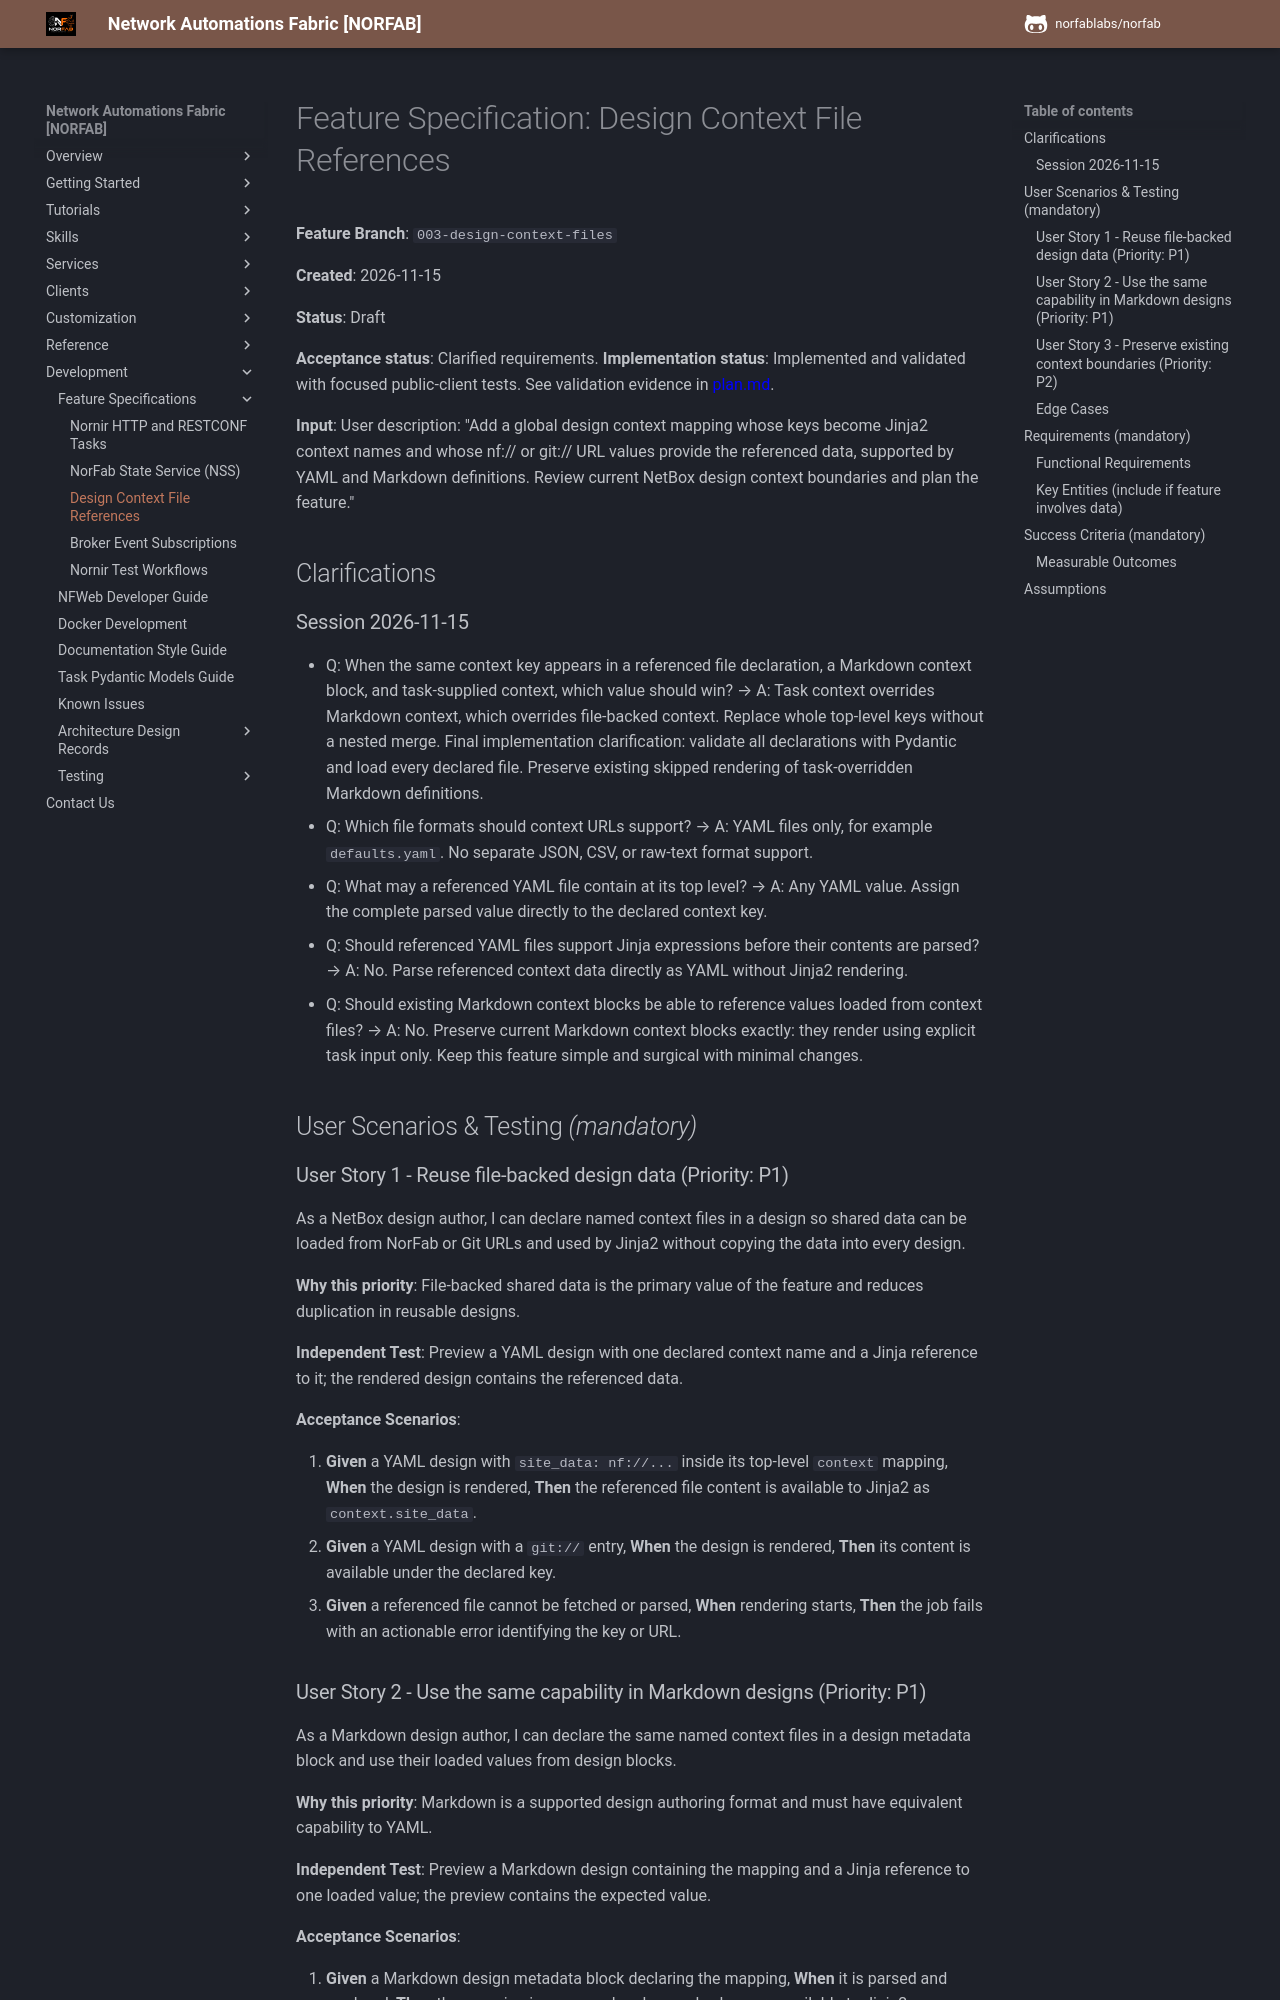

repository: norfablabs/NORFAB · page: development/specs/003-design-context-files/spec/index.html · generator: mkdocs

# Feature Specification: Design Context File References

**Feature Branch**: `003-design-context-files`

**Created**: 2026-11-15

**Status**: Draft

**Acceptance status**: Clarified requirements. **Implementation status**: Implemented and validated with focused public-client tests. See validation evidence in [plan.md](plan.md).

**Input**: User description: "Add a global design context mapping whose keys become Jinja2 context names and whose nf:// or git:// URL values provide the referenced data, supported by YAML and Markdown definitions. Review current NetBox design context boundaries and plan the feature."

## Clarifications

### Session 2026-11-15

- Q: When the same context key appears in a referenced file declaration, a Markdown context block, and task-supplied context, which value should win? → A: Task context overrides Markdown context, which overrides file-backed context. Replace whole top-level keys without a nested merge. Final implementation clarification: validate all declarations with Pydantic and load every declared file. Preserve existing skipped rendering of task-overridden Markdown definitions.
- Q: Which file formats should context URLs support? → A: YAML files only, for example `defaults.yaml`. No separate JSON, CSV, or raw-text format support.
- Q: What may a referenced YAML file contain at its top level? → A: Any YAML value. Assign the complete parsed value directly to the declared context key.
- Q: Should referenced YAML files support Jinja expressions before their contents are parsed? → A: No. Parse referenced context data directly as YAML without Jinja2 rendering.
- Q: Should existing Markdown context blocks be able to reference values loaded from context files? → A: No. Preserve current Markdown context blocks exactly: they render using explicit task input only. Keep this feature simple and surgical with minimal changes.

## User Scenarios & Testing *(mandatory)*

### User Story 1 - Reuse file-backed design data (Priority: P1)

As a NetBox design author, I can declare named context files in a design so shared data can be loaded from NorFab or Git URLs and used by Jinja2 without copying the data into every design.

**Why this priority**: File-backed shared data is the primary value of the feature and reduces duplication in reusable designs.

**Independent Test**: Preview a YAML design with one declared context name and a Jinja reference to it; the rendered design contains the referenced data.

**Acceptance Scenarios**:

1. **Given** a YAML design with `site_data: nf://...` inside its top-level `context` mapping, **When** the design is rendered, **Then** the referenced file content is available to Jinja2 as `context.site_data`.
2. **Given** a YAML design with a `git://` entry, **When** the design is rendered, **Then** its content is available under the declared key.
3. **Given** a referenced file cannot be fetched or parsed, **When** rendering starts, **Then** the job fails with an actionable error identifying the key or URL.

### User Story 2 - Use the same capability in Markdown designs (Priority: P1)

As a Markdown design author, I can declare the same named context files in a design metadata block and use their loaded values from design blocks.

**Why this priority**: Markdown is a supported design authoring format and must have equivalent capability to YAML.

**Independent Test**: Preview a Markdown design containing the mapping and a Jinja reference to one loaded value; the preview contains the expected value.

**Acceptance Scenarios**:

1. **Given** a Markdown design metadata block declaring the mapping, **When** it is parsed and rendered, **Then** the mapping is preserved and named values are available to Jinja2.
2. **Given** an existing Markdown context block, **When** rendered, **Then** only explicit task context is available, exactly as before. File-backed values, other document context, schema defaults, and shared design variables are unavailable to that block.
